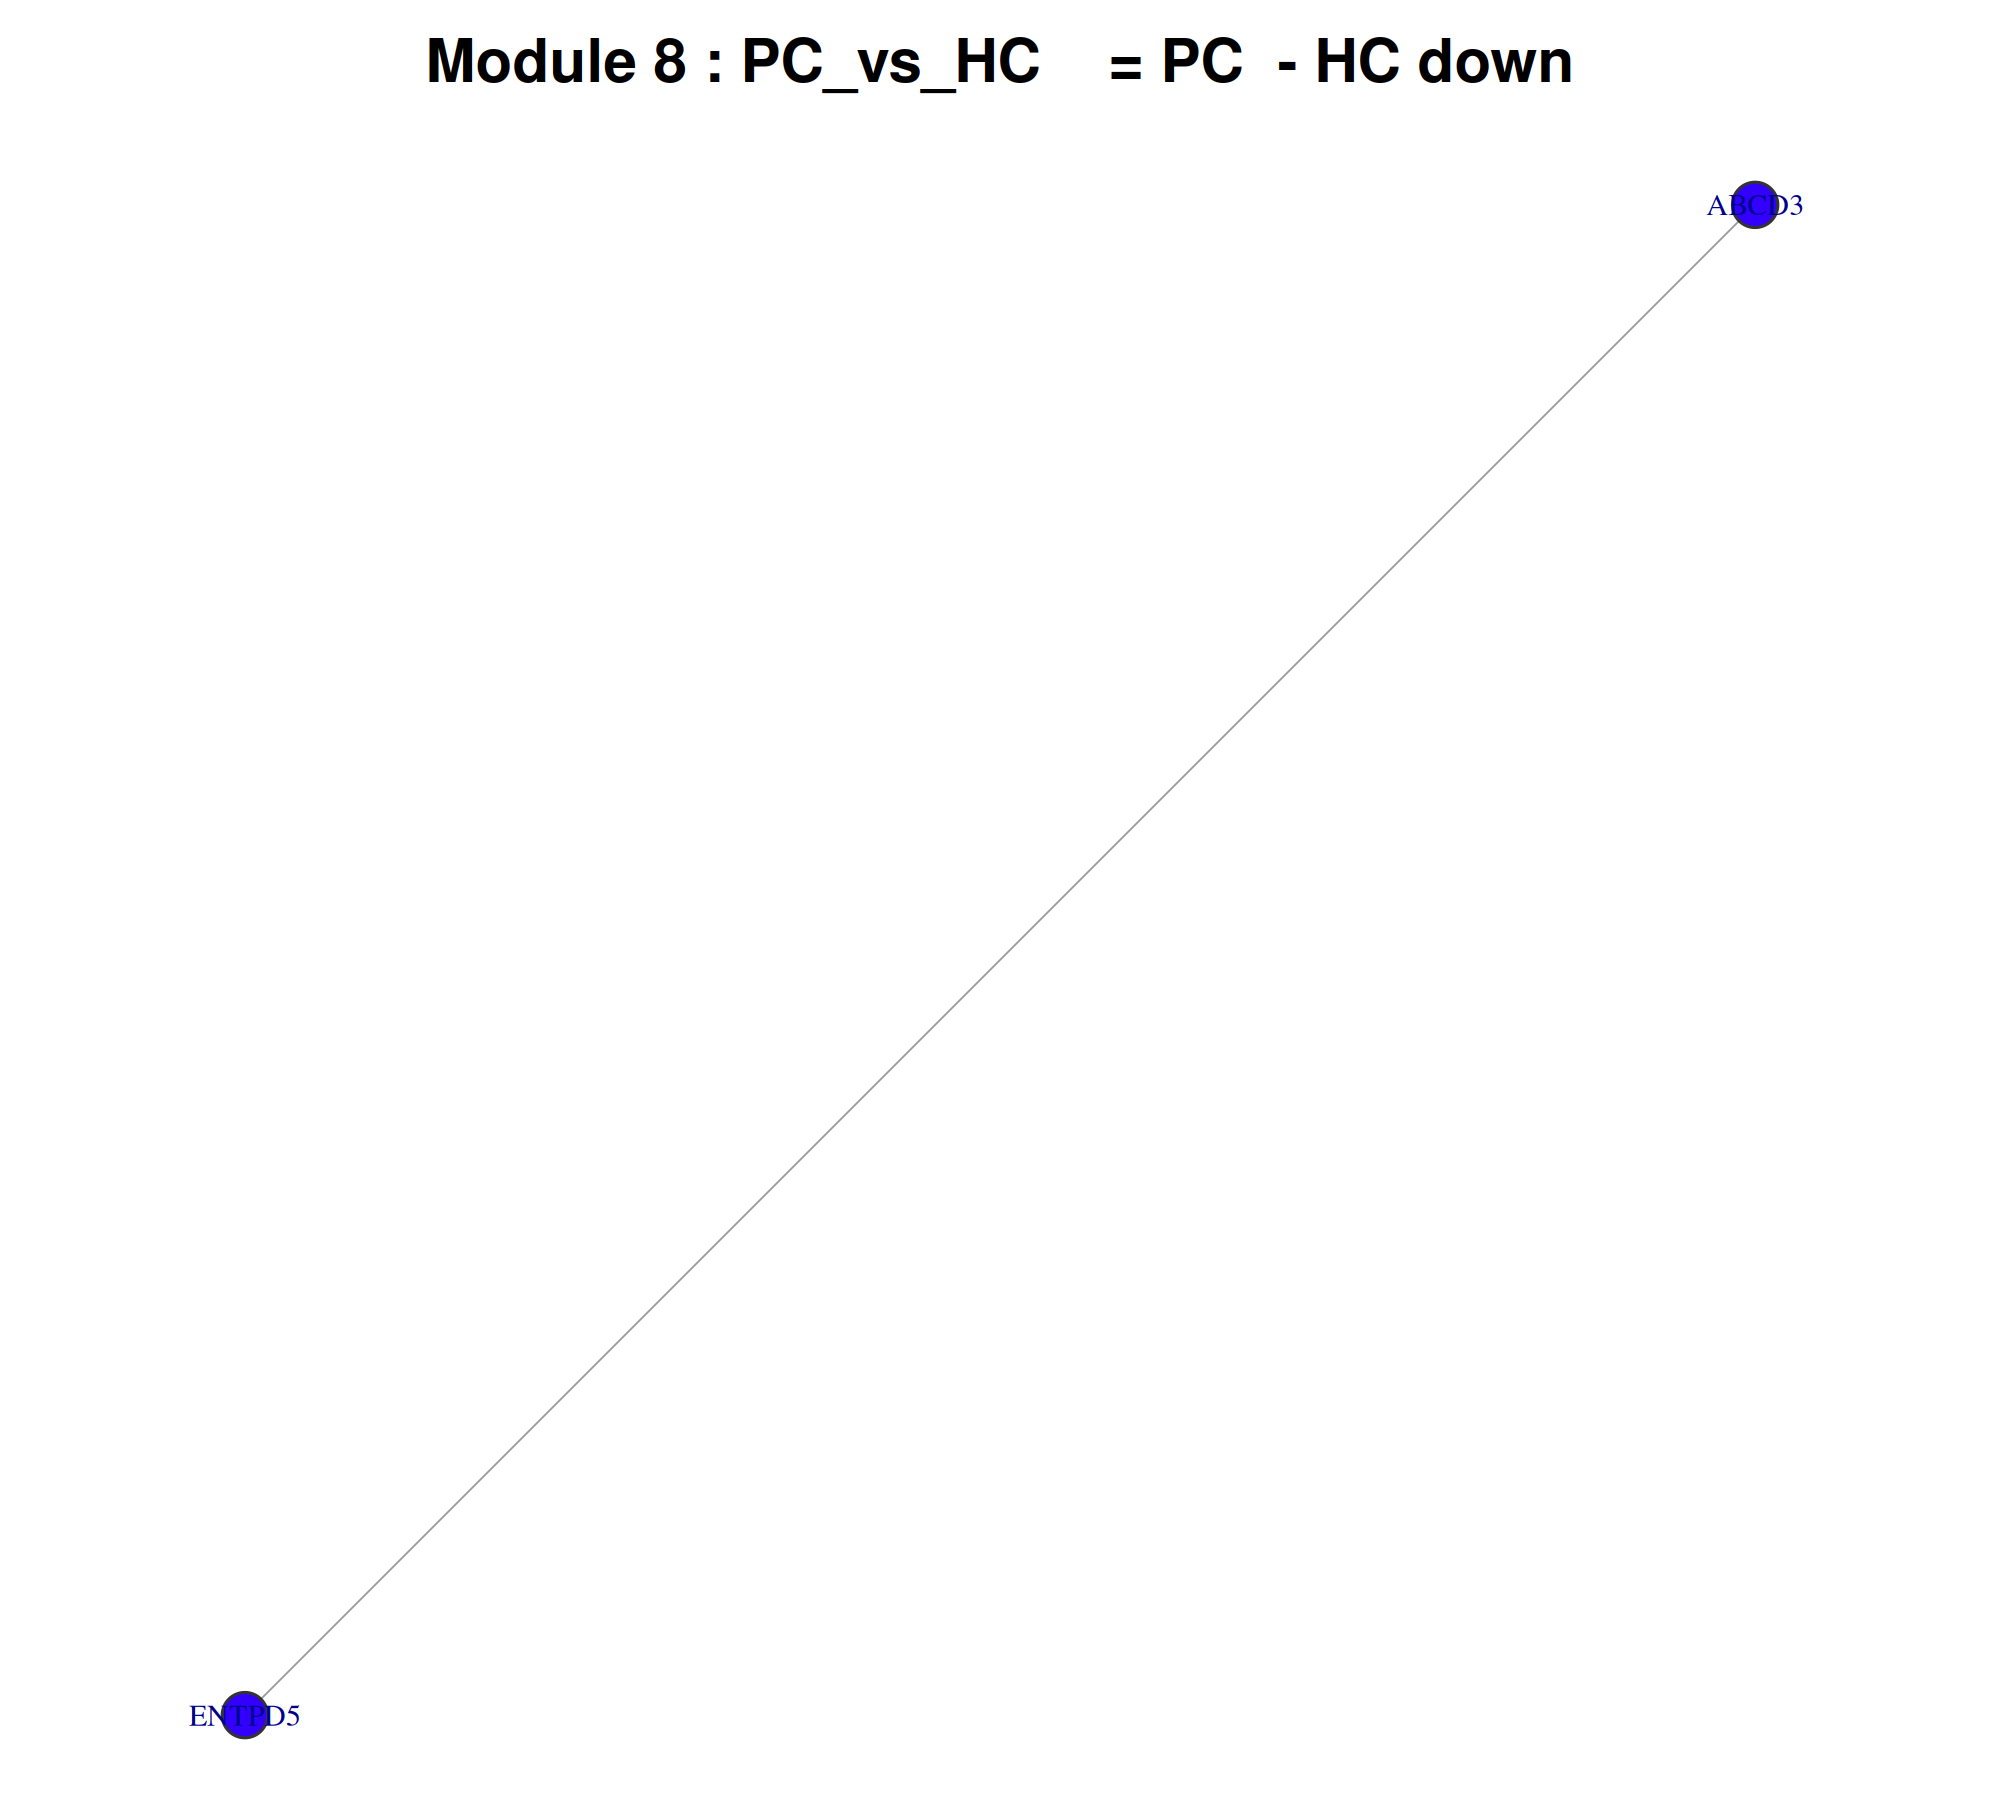

Values plotted in this chart, from the file beside it:
gene, degree, clustering_coeff, module
ENTPD5, 1, 0, Module_8
ABCD3, 1, 0, Module_8
